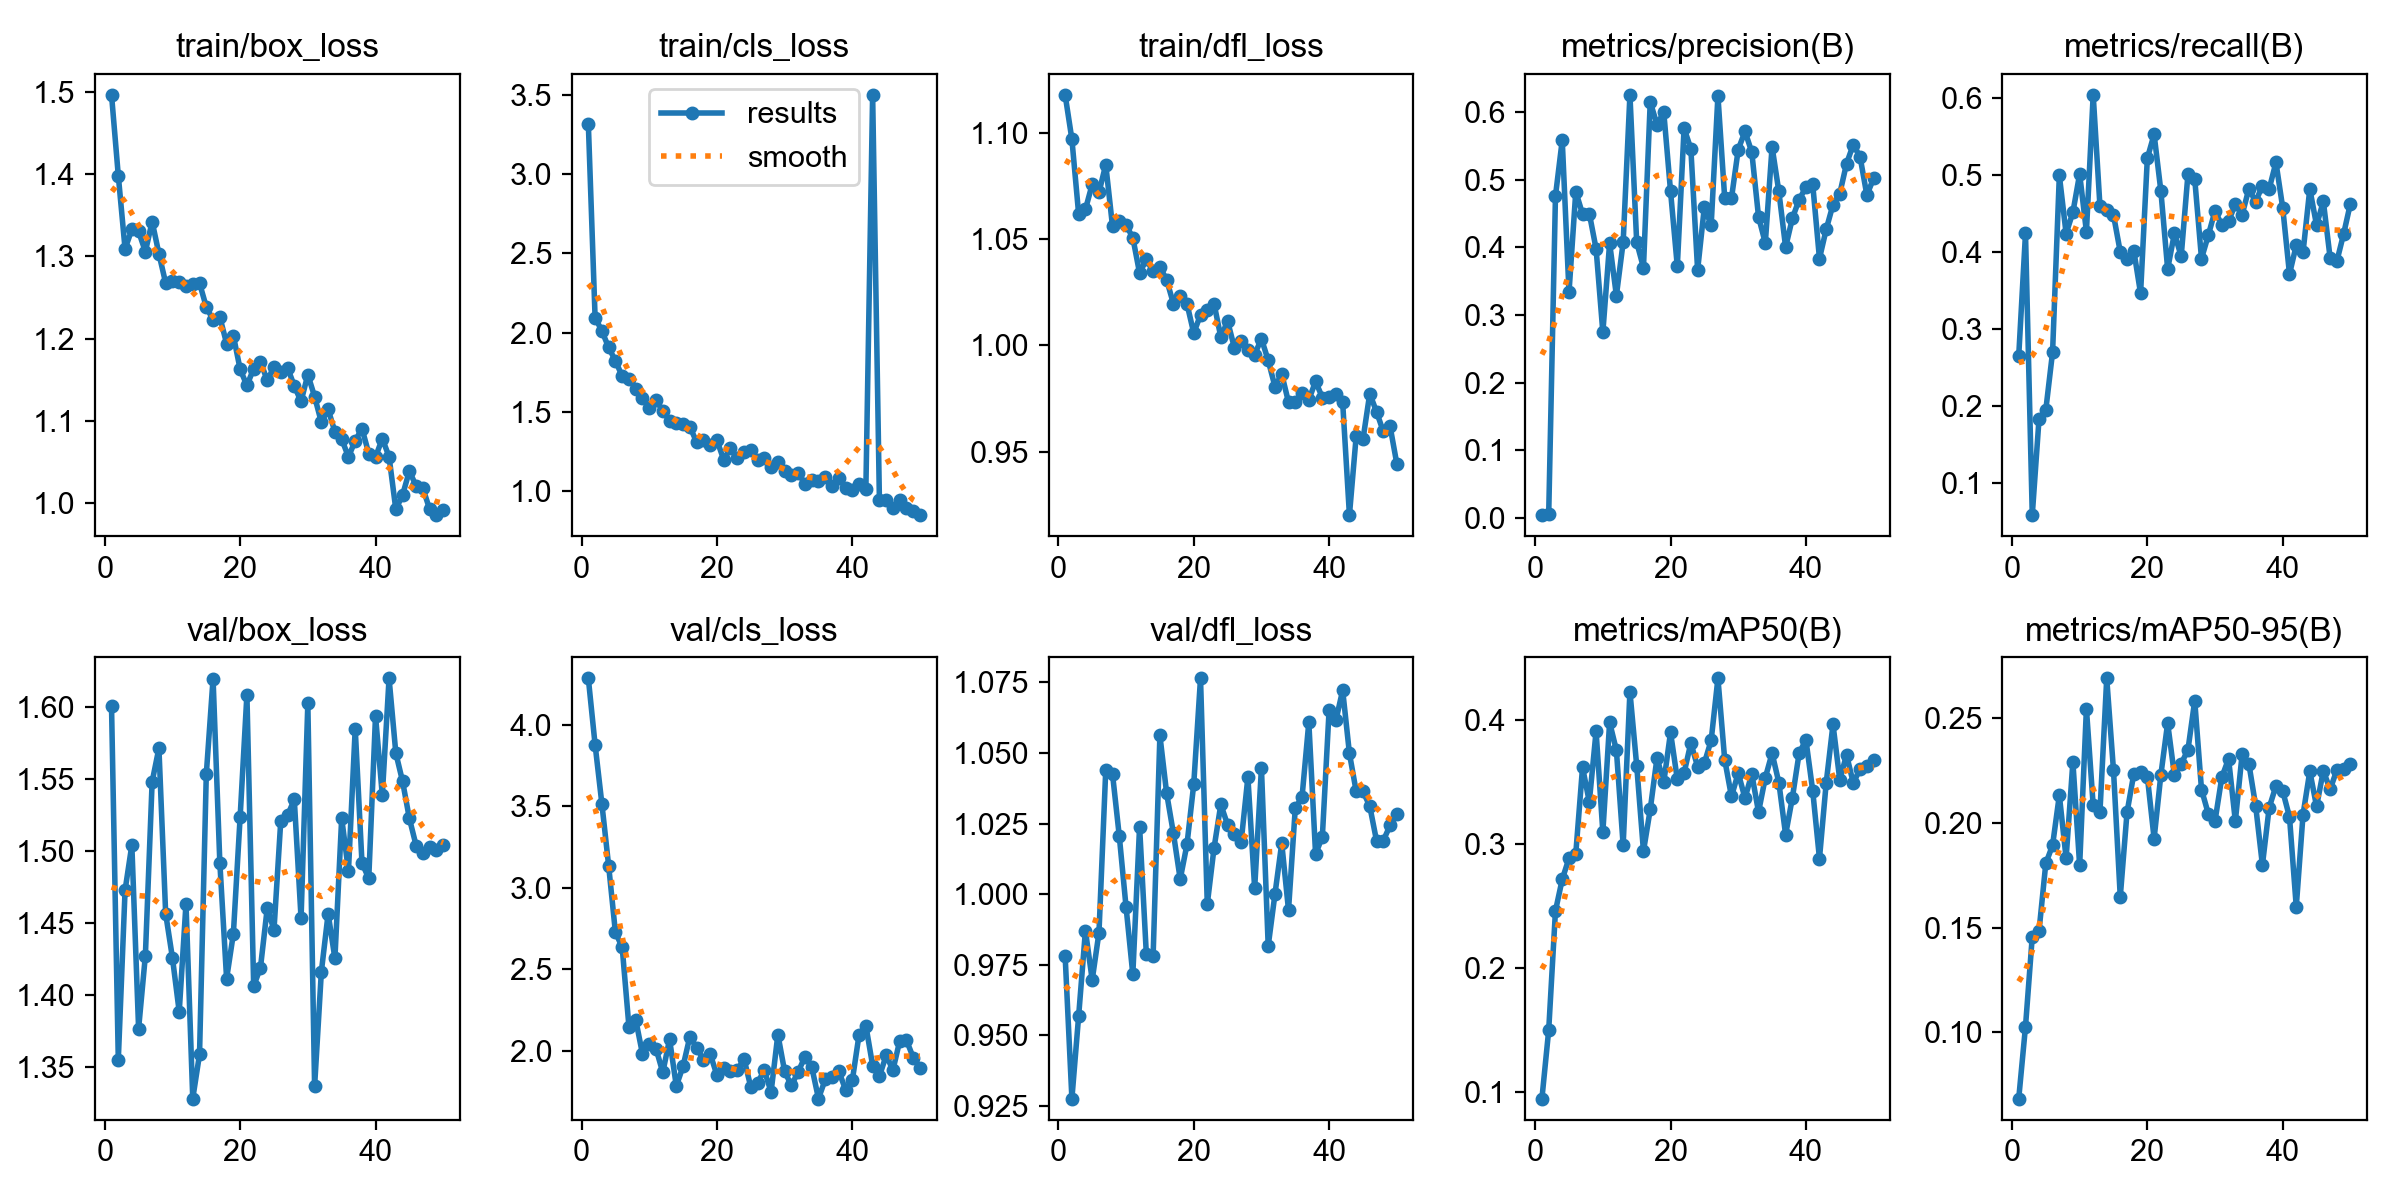

The table this chart was drawn from, first rows:
epoch, time, train/box_loss, train/cls_loss, train/dfl_loss, metrics/precision(B), metrics/recall(B), metrics/mAP50(B), metrics/mAP50-95(B), val/box_loss, val/cls_loss, val/dfl_loss, lr/pg0, lr/pg1, lr/pg2
1, 296.4, 1.496, 3.317, 1.118, 0.00404, 0.2648, 0.09497, 0.06823, 1.601, 4.287, 0.9782, 0.0002444, 0.0002444, 0.0002444
2, 615, 1.398, 2.095, 1.097, 0.00491, 0.4239, 0.15, 0.1027, 1.355, 3.879, 0.9277, 0.0004901, 0.0004901, 0.0004901
3, 890.6, 1.309, 2.011, 1.062, 0.4762, 0.05797, 0.2461, 0.1457, 1.473, 3.517, 0.957, 0.0007256, 0.0007256, 0.0007256
4, 1170, 1.333, 1.906, 1.064, 0.5588, 0.183, 0.2715, 0.1484, 1.504, 3.136, 0.9872, 0.000951, 0.000951, 0.000951
5, 1393, 1.33, 1.822, 1.076, 0.3337, 0.1945, 0.2884, 0.1807, 1.376, 2.727, 0.9697, 0.001023, 0.001023, 0.001023
6, 1596, 1.306, 1.726, 1.072, 0.4825, 0.2696, 0.2921, 0.1893, 1.427, 2.635, 0.9864, 0.001001, 0.001001, 0.001001
7, 1796, 1.342, 1.71, 1.085, 0.4496, 0.4992, 0.3617, 0.2133, 1.548, 2.147, 1.044, 0.000979, 0.000979, 0.000979
8, 1968, 1.303, 1.646, 1.056, 0.4502, 0.4236, 0.3338, 0.1831, 1.572, 2.19, 1.043, 0.000957, 0.000957, 0.000957
9, 2132, 1.267, 1.587, 1.058, 0.3982, 0.4511, 0.3906, 0.2292, 1.456, 1.979, 1.021, 0.000935, 0.000935, 0.000935
10, 2297, 1.27, 1.525, 1.057, 0.2745, 0.501, 0.3096, 0.1797, 1.426, 2.042, 0.9955, 0.000913, 0.000913, 0.000913
11, 2461, 1.268, 1.576, 1.051, 0.4065, 0.426, 0.3979, 0.2547, 1.388, 2.012, 0.9717, 0.000891, 0.000891, 0.000891
12, 2627, 1.264, 1.506, 1.034, 0.3288, 0.6038, 0.3754, 0.2084, 1.463, 1.867, 1.024, 0.000869, 0.000869, 0.000869
13, 2792, 1.267, 1.443, 1.04, 0.4076, 0.4591, 0.299, 0.2054, 1.328, 2.07, 0.9787, 0.000847, 0.000847, 0.000847
14, 2957, 1.267, 1.429, 1.035, 0.6258, 0.454, 0.4225, 0.2691, 1.359, 1.782, 0.9783, 0.000825, 0.000825, 0.000825
15, 3122, 1.238, 1.426, 1.037, 0.4077, 0.4477, 0.3631, 0.2252, 1.554, 1.905, 1.056, 0.000803, 0.000803, 0.000803
16, 3287, 1.223, 1.406, 1.031, 0.3701, 0.3997, 0.2942, 0.1647, 1.62, 2.086, 1.036, 0.000781, 0.000781, 0.000781
17, 3453, 1.226, 1.309, 1.02, 0.6153, 0.3909, 0.3277, 0.2051, 1.492, 2.018, 1.022, 0.000759, 0.000759, 0.000759
18, 3618, 1.194, 1.322, 1.023, 0.5819, 0.4015, 0.3693, 0.2235, 1.411, 1.945, 1.005, 0.000737, 0.000737, 0.000737
19, 3783, 1.204, 1.293, 1.02, 0.6002, 0.3459, 0.3497, 0.2243, 1.443, 1.98, 1.018, 0.000715, 0.000715, 0.000715
20, 4424, 1.163, 1.321, 1.006, 0.4832, 0.5215, 0.3897, 0.2221, 1.524, 1.849, 1.039, 0.000693, 0.000693, 0.000693
21, 6846, 1.143, 1.198, 1.014, 0.3721, 0.5524, 0.352, 0.1925, 1.609, 1.895, 1.076, 0.000671, 0.000671, 0.000671
22, 7596, 1.164, 1.27, 1.017, 0.5762, 0.4787, 0.3571, 0.2231, 1.406, 1.877, 0.9965, 0.000649, 0.000649, 0.000649
23, 7952, 1.172, 1.211, 1.02, 0.546, 0.3775, 0.3812, 0.2478, 1.419, 1.879, 1.016, 0.000627, 0.000627, 0.000627
24, 8308, 1.15, 1.244, 1.004, 0.3666, 0.4238, 0.3622, 0.2228, 1.46, 1.95, 1.032, 0.0006051, 0.0006051, 0.0006051
25, 8665, 1.165, 1.26, 1.011, 0.4602, 0.394, 0.3651, 0.2283, 1.445, 1.777, 1.025, 0.0005831, 0.0005831, 0.0005831
26, 9023, 1.16, 1.198, 0.999, 0.4326, 0.5007, 0.3833, 0.235, 1.521, 1.804, 1.021, 0.0005611, 0.0005611, 0.0005611
27, 9383, 1.165, 1.21, 1.002, 0.6244, 0.4945, 0.4333, 0.2585, 1.525, 1.879, 1.018, 0.0005391, 0.0005391, 0.0005391
28, 9870, 1.143, 1.153, 0.998, 0.4731, 0.3911, 0.3679, 0.216, 1.536, 1.746, 1.041, 0.0005171, 0.0005171, 0.0005171
29, 10383, 1.124, 1.185, 0.9957, 0.4727, 0.4212, 0.3382, 0.2045, 1.453, 2.099, 1.002, 0.0004951, 0.0004951, 0.0004951
30, 10898, 1.156, 1.128, 1.003, 0.545, 0.4532, 0.3571, 0.201, 1.603, 1.873, 1.045, 0.0004731, 0.0004731, 0.0004731
31, 16651, 1.13, 1.102, 0.9929, 0.5717, 0.4344, 0.3368, 0.2218, 1.336, 1.786, 0.9817, 0.0004511, 0.0004511, 0.0004511
32, 16864, 1.098, 1.116, 0.9807, 0.5412, 0.4395, 0.3564, 0.2307, 1.416, 1.87, 1, 0.0004291, 0.0004291, 0.0004291
33, 17064, 1.114, 1.046, 0.9866, 0.4454, 0.4619, 0.3256, 0.2009, 1.457, 1.962, 1.018, 0.0004071, 0.0004071, 0.0004071
34, 17262, 1.087, 1.069, 0.9733, 0.4065, 0.4479, 0.3533, 0.2328, 1.425, 1.901, 0.9944, 0.0003851, 0.0003851, 0.0003851
35, 17437, 1.078, 1.062, 0.9734, 0.5489, 0.4818, 0.373, 0.2283, 1.523, 1.706, 1.03, 0.0003631, 0.0003631, 0.0003631
36, 17610, 1.057, 1.091, 0.9777, 0.4828, 0.4649, 0.3494, 0.2082, 1.486, 1.823, 1.034, 0.0003411, 0.0003411, 0.0003411
37, 17779, 1.076, 1.034, 0.9744, 0.4004, 0.4859, 0.3074, 0.1799, 1.585, 1.837, 1.061, 0.0003191, 0.0003191, 0.0003191
38, 17954, 1.091, 1.084, 0.9831, 0.4432, 0.4816, 0.3372, 0.2074, 1.492, 1.873, 1.014, 0.0002971, 0.0002971, 0.0002971
39, 18146, 1.061, 1.017, 0.9755, 0.4708, 0.516, 0.3731, 0.2177, 1.481, 1.76, 1.02, 0.0002751, 0.0002751, 0.0002751
40, 18337, 1.056, 1.01, 0.9756, 0.4893, 0.457, 0.3837, 0.2152, 1.594, 1.818, 1.065, 0.0002531, 0.0002531, 0.0002531
41, 18531, 1.079, 1.045, 0.9773, 0.4937, 0.371, 0.343, 0.2029, 1.539, 2.099, 1.062, 0.0002311, 0.0002311, 0.0002311
42, 18698, 1.057, 1.011, 0.9732, 0.3835, 0.4084, 0.2882, 0.1599, 1.62, 2.154, 1.072, 0.0002091, 0.0002091, 0.0002091
43, 18862, 0.9927, 3.499, 0.9203, 0.427, 0.3992, 0.3493, 0.204, 1.568, 1.909, 1.05, 0.0001871, 0.0001871, 0.0001871
44, 19026, 1.01, 0.9462, 0.9574, 0.4633, 0.4816, 0.3962, 0.2247, 1.548, 1.842, 1.036, 0.0001651, 0.0001651, 0.0001651
45, 19190, 1.039, 0.9415, 0.9558, 0.4796, 0.4344, 0.3517, 0.2079, 1.523, 1.971, 1.036, 0.0001431, 0.0001431, 0.0001431
46, 19355, 1.021, 0.8968, 0.9773, 0.5241, 0.4655, 0.3717, 0.225, 1.504, 1.881, 1.031, 0.0001211, 0.0001211, 0.0001211
47, 19519, 1.018, 0.9443, 0.9689, 0.5523, 0.3921, 0.349, 0.216, 1.499, 2.06, 1.019, 9.91012e-05, 9.91012e-05, 9.91012e-05
48, 19682, 0.9928, 0.8921, 0.9596, 0.534, 0.3878, 0.3604, 0.2254, 1.503, 2.063, 1.019, 7.71034e-05, 7.71034e-05, 7.71034e-05
49, 19845, 0.9859, 0.8732, 0.962, 0.4776, 0.4232, 0.3628, 0.2258, 1.5, 1.958, 1.024, 5.51056e-05, 5.51056e-05, 5.51056e-05
50, 20009, 0.9919, 0.8493, 0.9444, 0.5021, 0.4626, 0.3674, 0.2282, 1.504, 1.895, 1.028, 3.31078e-05, 3.31078e-05, 3.31078e-05
